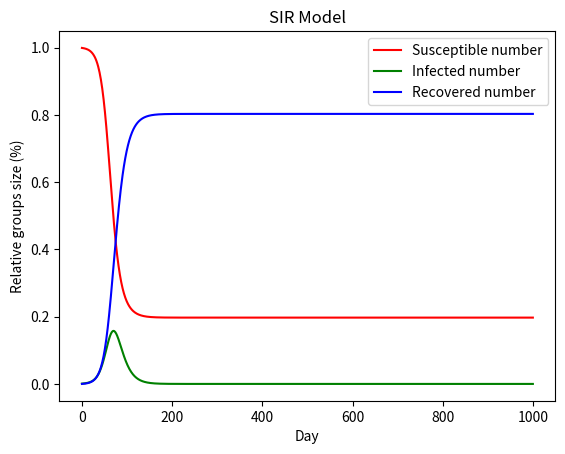

This chart was generated by the following Python code:
import matplotlib.pyplot as plt

N = 1000 #Total number of people
delta = 0.1 #Recovery rate
beta = 0.2 #Transmission rate
R = 0
I = 1/1000
S = 999/1000
day = []
S_list = []
I_list = []
R_list = []
for i in range(1000):
    day.append([i])
    S_list.append([S])
    I_list.append([I])
    R_list.append([R])
    
    Stmp = S-S*I*beta
    Rtmp = R + delta * I
    Itmp = I + (beta*S*I-delta*I)

    S = Stmp
    R = Rtmp
    I = Itmp

Sline = plt.plot(day,S_list, label = 'Susceptible number')
Iline = plt.plot(day,I_list, label = 'Infected number')
Rline = plt.plot(day,R_list, label = 'Recovered number')
plt.setp(Sline, color = 'r')
plt.setp(Iline, color = 'g')
plt.setp(Rline, color = 'b')
plt.legend(loc='upper right')
plt.title('SIR Model')
plt.xlabel('Day')
plt.ylabel('Relative groups size (%)')
plt.show()
